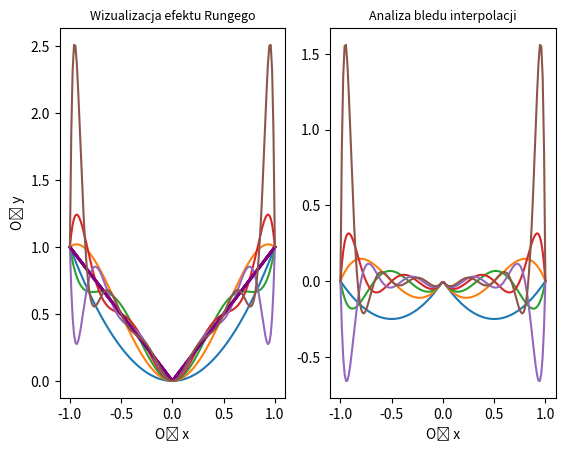

Reproduce this figure in Python.
import numpy as np
import matplotlib.pyplot as plt

def Gorczynski_Piotr_lagrange(x, xw, yw, n):
    q = [0] * len(x)
    for k in range(len(x)):
        for i in range(n+1):
            iloczyn = 1
            for j in range(n+1):
                if(i!=j):
                    iloczyn = iloczyn * ((x[k]-xw[j])/(xw[i]-xw[j]))
            q[k] = q[k] + iloczyn * yw[i]
    return q

x = [1,3,6]
xw = [-2, 1, 4]
yw = [5, 3, 7]
n = 2
print(Gorczynski_Piotr_lagrange(x, xw, yw, n))



def Gorczynski_Piotr_Efekt_Runge(k):
    for i in range(1, k+1):
        plt.subplot(1, 2, 1)
        n = 2*i
        xw = np.linspace(-1, 1, n+1)
        yw = abs(xw)
        x = np.linspace(-1, 1, 150)
        f1 = Gorczynski_Piotr_lagrange(x, xw, yw, n)
        f2 = abs(x)

        plt.xlabel("Oś x")
        plt.ylabel("Oś y")

        plt.title("Wizualizacja efektu Rungego", fontsize = 9)
        plt.plot(x, f2, color = "purple", linewidth = 2)
        plt.plot(x, f1)


        plt.subplot(1,2,2)

        roznica = f1 - f2

        plt.title("Analiza bledu interpolacji", fontsize=9)
        plt.xlabel("Oś x")
        plt.plot(x, roznica)

    plt.show()

Gorczynski_Piotr_Efekt_Runge(6)
